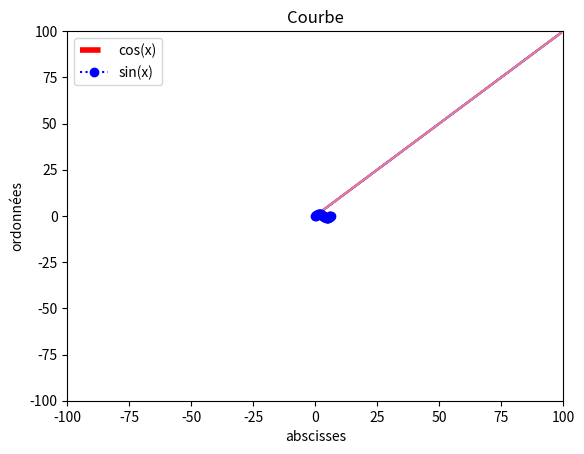
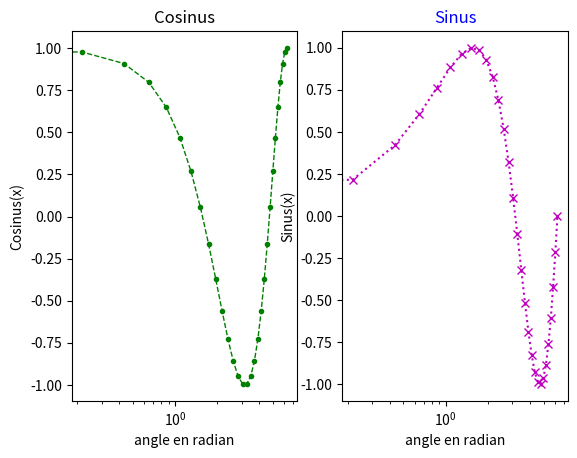
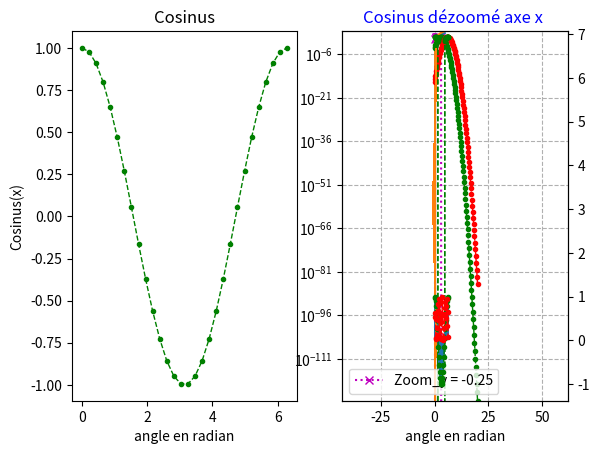
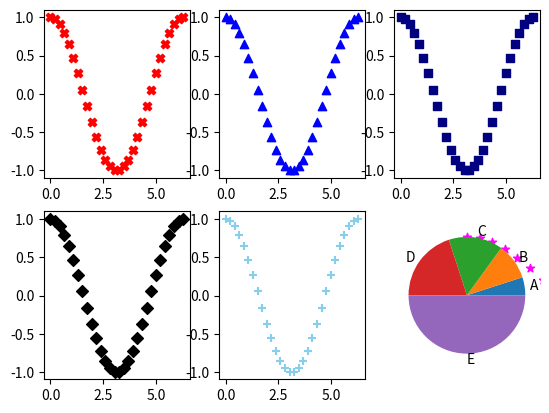
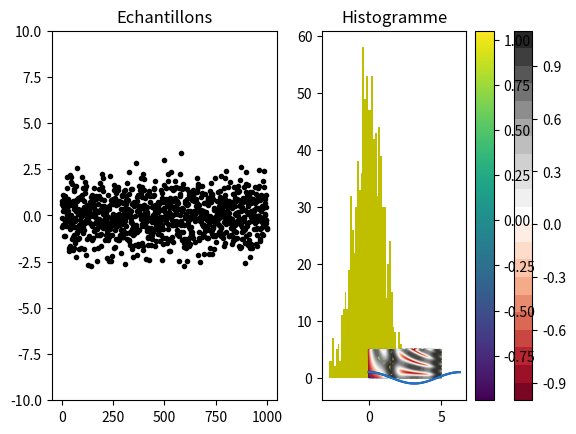

These figures' Python source, in order: (Note: this script raises an exception after producing the figures.)
import matplotlib.pyplot
import numpy

x = numpy.linspace(0,99,100)
print(x)
matplotlib.pyplot.plot(x,x)

x = numpy.linspace(0,99,100)
print(x)
matplotlib.pyplot.plot(x,x)
matplotlib.pyplot.title("Courbe")
matplotlib.pyplot.xlabel("abscisses")
matplotlib.pyplot.ylabel("ordonnées")

matplotlib.pyplot.ylabel("nouveau")

matplotlib.pyplot.plot(x,x)
matplotlib.pyplot.title("Courbe")
matplotlib.pyplot.xlabel("abscisses")
matplotlib.pyplot.ylabel("nouveau")

%matplotlib notebook

x = numpy.linspace(0,99,100)
print(x)
matplotlib.pyplot.plot(x,x)
matplotlib.pyplot.title("Courbe")
matplotlib.pyplot.xlabel("abscisses")
matplotlib.pyplot.ylabel("ordonnées")

matplotlib.pyplot.title("Nouveau Titre")

x = numpy.linspace(0, 2*numpy.pi, 30)
y1 = numpy.cos(x)
matplotlib.pyplot.plot(x, y1)

x = numpy.linspace(0, 2*numpy.pi, 30)
y1 = numpy.cos(x)
matplotlib.pyplot.plot(x, y1)

import matplotlib.pyplot
import numpy
x = numpy.linspace(0,99,100)
matplotlib.pyplot.plot(x,x)
matplotlib.pyplot.title("Courbe")
matplotlib.pyplot.xlabel("abscisses")
matplotlib.pyplot.ylabel("ordonnées")
matplotlib.pyplot.legend("x")
matplotlib.pyplot.xlim(-100, 100)
matplotlib.pyplot.ylim(-100, 100)

x = numpy.linspace(0, 2*numpy.pi, 30)
y1 = numpy.cos(x)
y2 = numpy.sin(x)
matplotlib.pyplot.plot(x, y1)
matplotlib.pyplot.plot(x, y2)

x = numpy.linspace(0, 2*numpy.pi, 30)
y1 = numpy.cos(x)
y2 = numpy.sin(x)
matplotlib.pyplot.plot(x, y1, "r--",linewidth=4, label="cos(x)")
matplotlib.pyplot.plot(x, y2, "b:o", label="sin(x)")
matplotlib.pyplot.legend()


x = numpy.linspace(0, 2*numpy.pi, 30)
fig = matplotlib.pyplot.figure()

ax1 = fig.add_subplot(121)
matplotlib.pyplot.xscale("log")
ax2 = fig.add_subplot(122)
matplotlib.pyplot.xscale("log")
y1 = numpy.cos(x)
y2 = numpy.sin(x)
ax1.plot(x, y1, "g.--",linewidth=1)

ax1.set_title("Cosinus")
ax1.set_xlabel("angle en radian")
ax1.set_ylabel("Cosinus(x)")

ax2.plot(x, y2, "m:x")
ax2.set_title("Sinus",color = 'b')
ax2.set_xlabel("angle en radian")
ax2.set_ylabel("Sinus(x)")


x = numpy.linspace(0, 2*numpy.pi, 30)
fig = matplotlib.pyplot.figure()
ax1 = fig.add_subplot(121)
ax2 = fig.add_subplot(122)
y1 = numpy.cos(x)
y2 = numpy.sin(x)
ax1.plot(x, y1, "g.--",linewidth=1)
ax1.set_title("Cosinus")
ax1.set_xlabel("angle en radian")
ax1.set_ylabel("Cosinus(x)")
ax2.plot(x, y2, "m:x")

ax2.set_title("Sinus",color = 'b')
ax2.set_xlabel("angle en radian")


x = numpy.arange(0, 5, 0.25)
matplotlib.pyplot.plot(x, x**2, x, x**3)
matplotlib.pyplot.grid(True,which="both", linestyle='--')
matplotlib.pyplot.yscale("log")

def gaussienne(x, m):
    y = numpy.exp(-(x - m)**2)
    return y

x = numpy.linspace(0, 20, 100)
m1 = 3 
m2 = 6
y1 = gaussienne(x,m1)
y2 = gaussienne(x,m2)
matplotlib.pyplot.plot(x, y1, "g.--",linewidth=1)
matplotlib.pyplot.plot(x, y2, "r.--",linewidth=1)
matplotlib.pyplot.legend(["m = {}" .format(m1) ,"m = {} ".format(m2) ])

x = numpy.linspace(0, 2*numpy.pi, 30)
y1 = numpy.cos(x)
zoom_x=0
zoom_y=-0.25
matplotlib.pyplot.plot(x, y1, "g.--",linewidth=1)
matplotlib.pyplot.margins(x=zoom_x, y=zoom_y)
matplotlib.pyplot.title("Cosinus zoomé axe y ")
matplotlib.pyplot.legend(["Zoom_y = {}" .format(zoom_y) ])

x = numpy.linspace(0, 2*numpy.pi, 30)
y1 = numpy.cos(x)
matplotlib.pyplot.plot(x, y1, "g.--",linewidth=1)
matplotlib.pyplot.margins(2, 0)
matplotlib.pyplot.title("Cosinus dézoomé axe x ")

x = numpy.linspace(0, 2*numpy.pi, 30)
y1 = numpy.cos(x)
y2 = numpy.random.random((numpy.size(x)))
ax2 = matplotlib.pyplot.gca().twinx()
matplotlib.pyplot.plot(x, y1, "g.--",linewidth=1)
ax2.plot(x, y2, "r.--",linewidth=1)



x = numpy.linspace(0, 2*numpy.pi, 30)
y1 = numpy.cos(x)
matplotlib.pyplot.bar(x,y1)

x = numpy.linspace(0, 2*numpy.pi, 30)
y1 = numpy.cos(x)
matplotlib.pyplot.barh(x,y1)

x = numpy.linspace(0, 2*numpy.pi, 30)
y1 = numpy.cos(x)
fig = matplotlib.pyplot.figure()
ax1 = fig.add_subplot(231)
ax2 = fig.add_subplot(232)
ax3 = fig.add_subplot(233)
ax4 = fig.add_subplot(234)
ax5 = fig.add_subplot(235)
ax6 = fig.add_subplot(236)
ax1.scatter(x,y1, color ='red', marker = 'X')
ax2.scatter(x,y1, color ='blue', marker = '^')
ax3.scatter(x,y1, color ='navy', marker = 's')
ax4.scatter(x,y1, color ='black', marker = 'D')
ax5.scatter(x,y1, color ='skyblue', marker = '+')
ax6.scatter(x,y1, color ='magenta', marker = '*')

x = [1, 2, 3, 4, 10]
matplotlib.pyplot.pie(x, labels = ['A', 'B', 'C', 'D', 'E'])

y = numpy.random.randn((1000))
fig = matplotlib.pyplot.figure()
ax1 = fig.add_subplot(121)
ax2 = fig.add_subplot(122)
ax1.plot(y, "k.",linewidth=1)
ax1.set_ylim(-10, 10)
ax1.set_title('Echantillons')
ax2.hist(y, bins = 50, color ='y')
ax2.set_title('Histogramme')

x = numpy.linspace(0, 5, 50)
y = numpy.linspace(0, 5, 40)
def f(x, y):
    return numpy.sin(x) ** 10 + numpy.cos(10 + y * x) * numpy.cos(x)
X, Y = numpy.meshgrid(x, y)
Z = f(X, Y)

matplotlib.pyplot.contour(X, Y, Z, colors='black');

matplotlib.pyplot.contour(X, Y, Z, 20, cmap = 'RdGy');

matplotlib.pyplot.contourf(X, Y, Z, 20, cmap = 'RdGy');
matplotlib.pyplot.colorbar();

matplotlib.pyplot.pcolormesh(X, Y, Z, shading="gouraud")
matplotlib.pyplot.colorbar()


x = numpy.linspace(0, 2*numpy.pi, 30)
y = numpy.cos(x)
erreur = numpy.random.randn((30))
matplotlib.pyplot.plot(x, y, 'blue')
matplotlib.pyplot.errorbar(x, y, yerr = erreur, capsize = 5, ecolor = 'red')

y = numpy.random.randn((1000))
fig = matplotlib.pyplot.figure(figsize=(10,3))
fig.suptitle("Mes figures")
ax1 = fig.add_subplot(121)
ax2 = fig.add_subplot(122)
ax1.plot(y, "k.",linewidth=1)
ax1.set_ylim(-10, 10)
ax1.set_title('Echantillons')
ax2.hist(y, bins = 50, color ='y')
ax2.set_title('Histogramme')
matplotlib.pyplot.savefig('image.jpg'); 

im = matplotlib.pyplot.imread('dsc04385.jpg')
print(numpy.shape(im))
print(numpy.shape(im[:,:,0]))

matplotlib.pyplot.imshow(im)

